Run: headless pygame with SDL's dummy video driver; simulated clock (each Clock.tick advances the game by its frame time, no real sleeping); random seed 0; keys injected as events and as key.get_pressed() state; no mouse input.
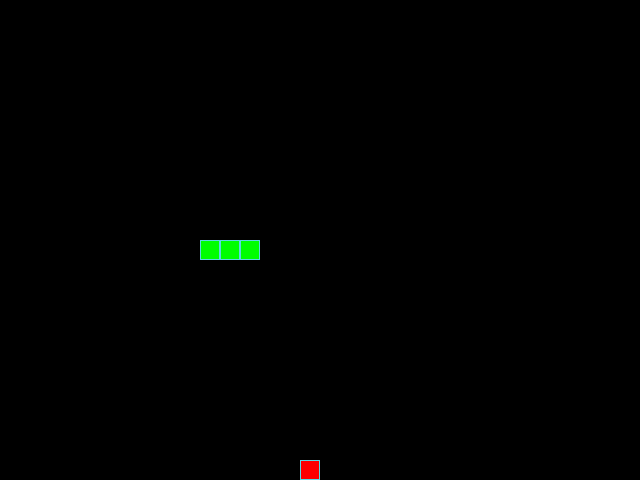
Frame 1 of 4 · flips 1–60 · no input
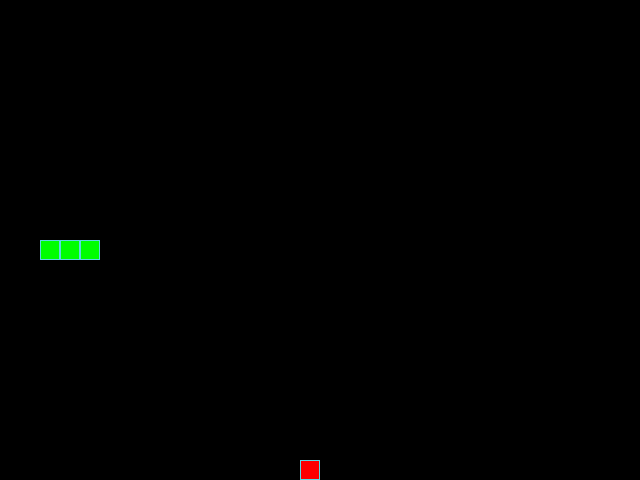
Frame 2 of 4 · flips 61–180 · tapped SPACE, RETURN · held RIGHT (→), D
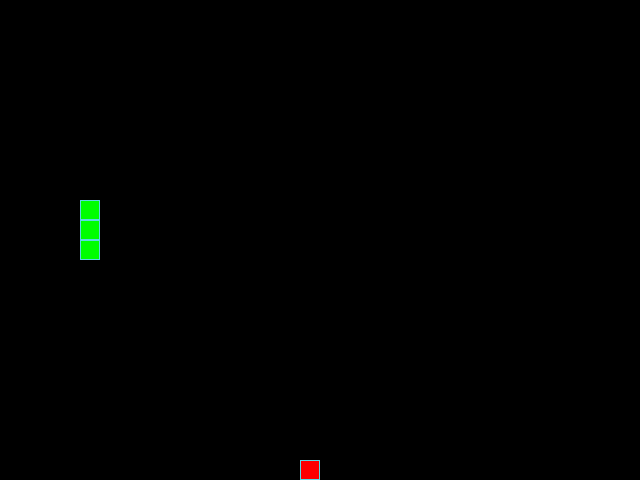
Frame 3 of 4 · flips 181–300 · held DOWN (↓), S
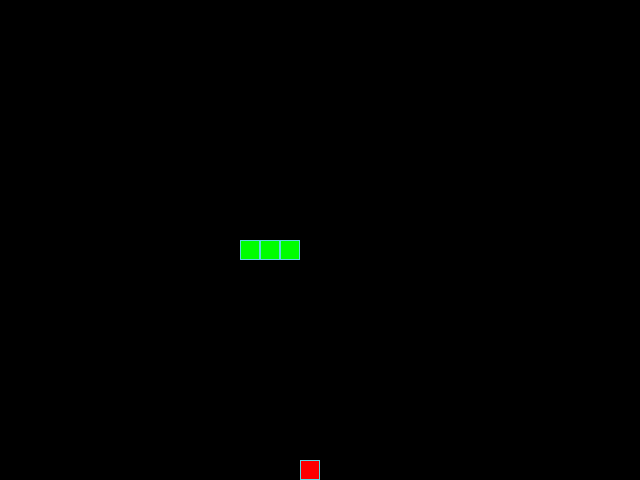
Frame 4 of 4 · flips 301–420 · held LEFT (←), A, UP (↑), W

The pygame program that drew these frames:

"""Игра «Змейка» на Pygame."""

from random import choice

import pygame

SCREEN_WIDTH, SCREEN_HEIGHT = 640, 480
GRID_SIZE = 20
GRID_WIDTH = SCREEN_WIDTH // GRID_SIZE
GRID_HEIGHT = SCREEN_HEIGHT // GRID_SIZE

UP = (0, -1)
DOWN = (0, 1)
LEFT = (-1, 0)
RIGHT = (1, 0)

BOARD_BACKGROUND_COLOR = (0, 0, 0)
BORDER_COLOR = (93, 216, 228)
APPLE_COLOR = (255, 0, 0)
SNAKE_COLOR = (0, 255, 0)

ALL_CELLS = {
    (x, y)
    for x in range(GRID_WIDTH)
    for y in range(GRID_HEIGHT)
}

SPEED = 5

screen = pygame.display.set_mode((SCREEN_WIDTH, SCREEN_HEIGHT), 0, 32)
pygame.display.set_caption('Змейка')
clock = pygame.time.Clock()


class GameObject:
    """Базовый класс для игровых объектов."""

    def __init__(self, position=(0, 0), body_color=(255, 255, 255)):
        """Инициализирует объект с позицией и цветом."""
        self.position = position
        self.body_color = body_color

    def _draw_cell(self, position=None, color=None):
        position = position or self.position
        color = color or self.body_color

    def draw(self):
        """Отрисовывает объект на экране."""
        self._draw_cell()


class Apple(GameObject):
    """Класс яблока, которое собирает змейка."""

    def __init__(self, body_color=APPLE_COLOR, occupied_cells=None):
        """Создаёт яблоко в случайной свободной позиции."""
        super().__init__(position=(0, 0), body_color=body_color)
        self.randomize_position(occupied_cells)

    def randomize_position(self, occupied_cells=None):
        """Устанавливает яблоко в случайную свободную клетку поля."""
        occupied_cells = set(occupied_cells or ())
        free_cells = ALL_CELLS - occupied_cells

        if not free_cells:
            return

        self.position = choice(tuple(free_cells))

    def draw(self):
        """Отрисовывает яблоко."""
        pixel_x = self.position[0] * GRID_SIZE
        pixel_y = self.position[1] * GRID_SIZE
        rect = pygame.Rect((pixel_x, pixel_y), (GRID_SIZE, GRID_SIZE))
        pygame.draw.rect(screen, self.body_color, rect)
        pygame.draw.rect(screen, BORDER_COLOR, rect, 1)


class Snake(GameObject):
    """Класс змейки, управляемой игроком."""

    def __init__(
        self,
        positions=None,
        body_color=SNAKE_COLOR,
        length=1,
        direction=RIGHT,
        next_direction=None,
        last=None,
    ):
        """Инициализирует змейку с заданными позициями сегментов."""
        if positions is None:
            center_x = GRID_WIDTH // 2
            center_y = GRID_HEIGHT // 2
            positions = [
                (center_x, center_y),
                (center_x - 1, center_y),
                (center_x - 2, center_y),
            ]
        super().__init__(position=positions[0], body_color=body_color)
        self.body = list(positions)
        self.length = length
        self.direction = direction
        self.next_direction = next_direction
        self.last = last

    @property
    def positions(self):
        """Псевдоним для body — тело змейки (только для чтения)."""
        return self.body

    def get_head_position(self):
        """Возвращает позицию головы змейки."""
        return self.body[0]

    def move(self, ate_apple=False):
        """Перемещает змейку в текущем направлении."""
        head_x, head_y = self.get_head_position()
        d_x, d_y = self.direction
        new_h_x = (head_x + d_x) % GRID_WIDTH
        new_h_y = (head_y + d_y) % GRID_HEIGHT
        new_head = (new_h_x, new_h_y)
        self.body.insert(0, new_head)
        if not ate_apple:
            self.last = self.body[-1]
            del self.body[-1]
        else:
            self.last = None

    def update_direction(self):
        """Применяет отложенное направление движения."""
        if self.next_direction:
            self.direction = self.next_direction
            self.next_direction = None

    def cell_to_pixels(self, positions):
        """Преобразует координаты клетки в пиксели."""
        return positions[0] * GRID_SIZE, positions[1] * GRID_SIZE

    def draw(self):
        """Отрисовывает все сегменты змейки."""
        for position in self.body:
            rect = pygame.Rect(
                self.cell_to_pixels(position),
                (GRID_SIZE, GRID_SIZE),
            )
            pygame.draw.rect(screen, self.body_color, rect)
            pygame.draw.rect(screen, BORDER_COLOR, rect, 1)

    def reset(self):
        """Сбрасывает змейку в начальное состояние."""
        center_x = GRID_WIDTH // 2
        center_y = GRID_HEIGHT // 2
        self.body = [
            (center_x, center_y),
            (center_x - 1, center_y),
            (center_x - 2, center_y),
        ]
        self.direction = RIGHT
        self.next_direction = None
        self.last = None
        self.position = self.body[0]


def handle_keys(game_object):
    """Обрабатывает нажатия клавиш игроком."""
    for event in pygame.event.get():
        if event.type == pygame.QUIT:
            pygame.quit()
            raise SystemExit
        elif event.type == pygame.KEYDOWN:
            if event.key == pygame.K_UP and game_object.direction != DOWN:
                game_object.next_direction = UP
            elif event.key == pygame.K_DOWN and game_object.direction != UP:
                game_object.next_direction = DOWN
            elif event.key == pygame.K_LEFT and game_object.direction != RIGHT:
                game_object.next_direction = LEFT
            elif event.key == pygame.K_RIGHT and game_object.direction != LEFT:
                game_object.next_direction = RIGHT


def main():
    """Запускает основной игровой цикл."""
    pygame.init()
    start_positions = (
        (GRID_WIDTH // 2, GRID_HEIGHT // 2),
        (GRID_WIDTH // 2 - 1, GRID_HEIGHT // 2),
        (GRID_WIDTH // 2 - 2, GRID_HEIGHT // 2),
    )
    snake = Snake(positions=start_positions, body_color=SNAKE_COLOR)
    apple = Apple(body_color=APPLE_COLOR, occupied_cells=snake.body)

    while True:
        clock.tick(SPEED)

        handle_keys(snake)

        snake.update_direction()

        ate_apple = snake.get_head_position() == apple.position
        snake.move(ate_apple=ate_apple)

        if ate_apple:
            apple.randomize_position(snake.body)

        head = snake.get_head_position()
        if head in snake.body[1:]:
            snake.reset()

            if apple.position in snake.body:
                apple.randomize_position(snake.body)

        screen.fill(BOARD_BACKGROUND_COLOR)
        snake.draw()
        apple.draw()
        pygame.display.update()


if __name__ == '__main__':
    main()
